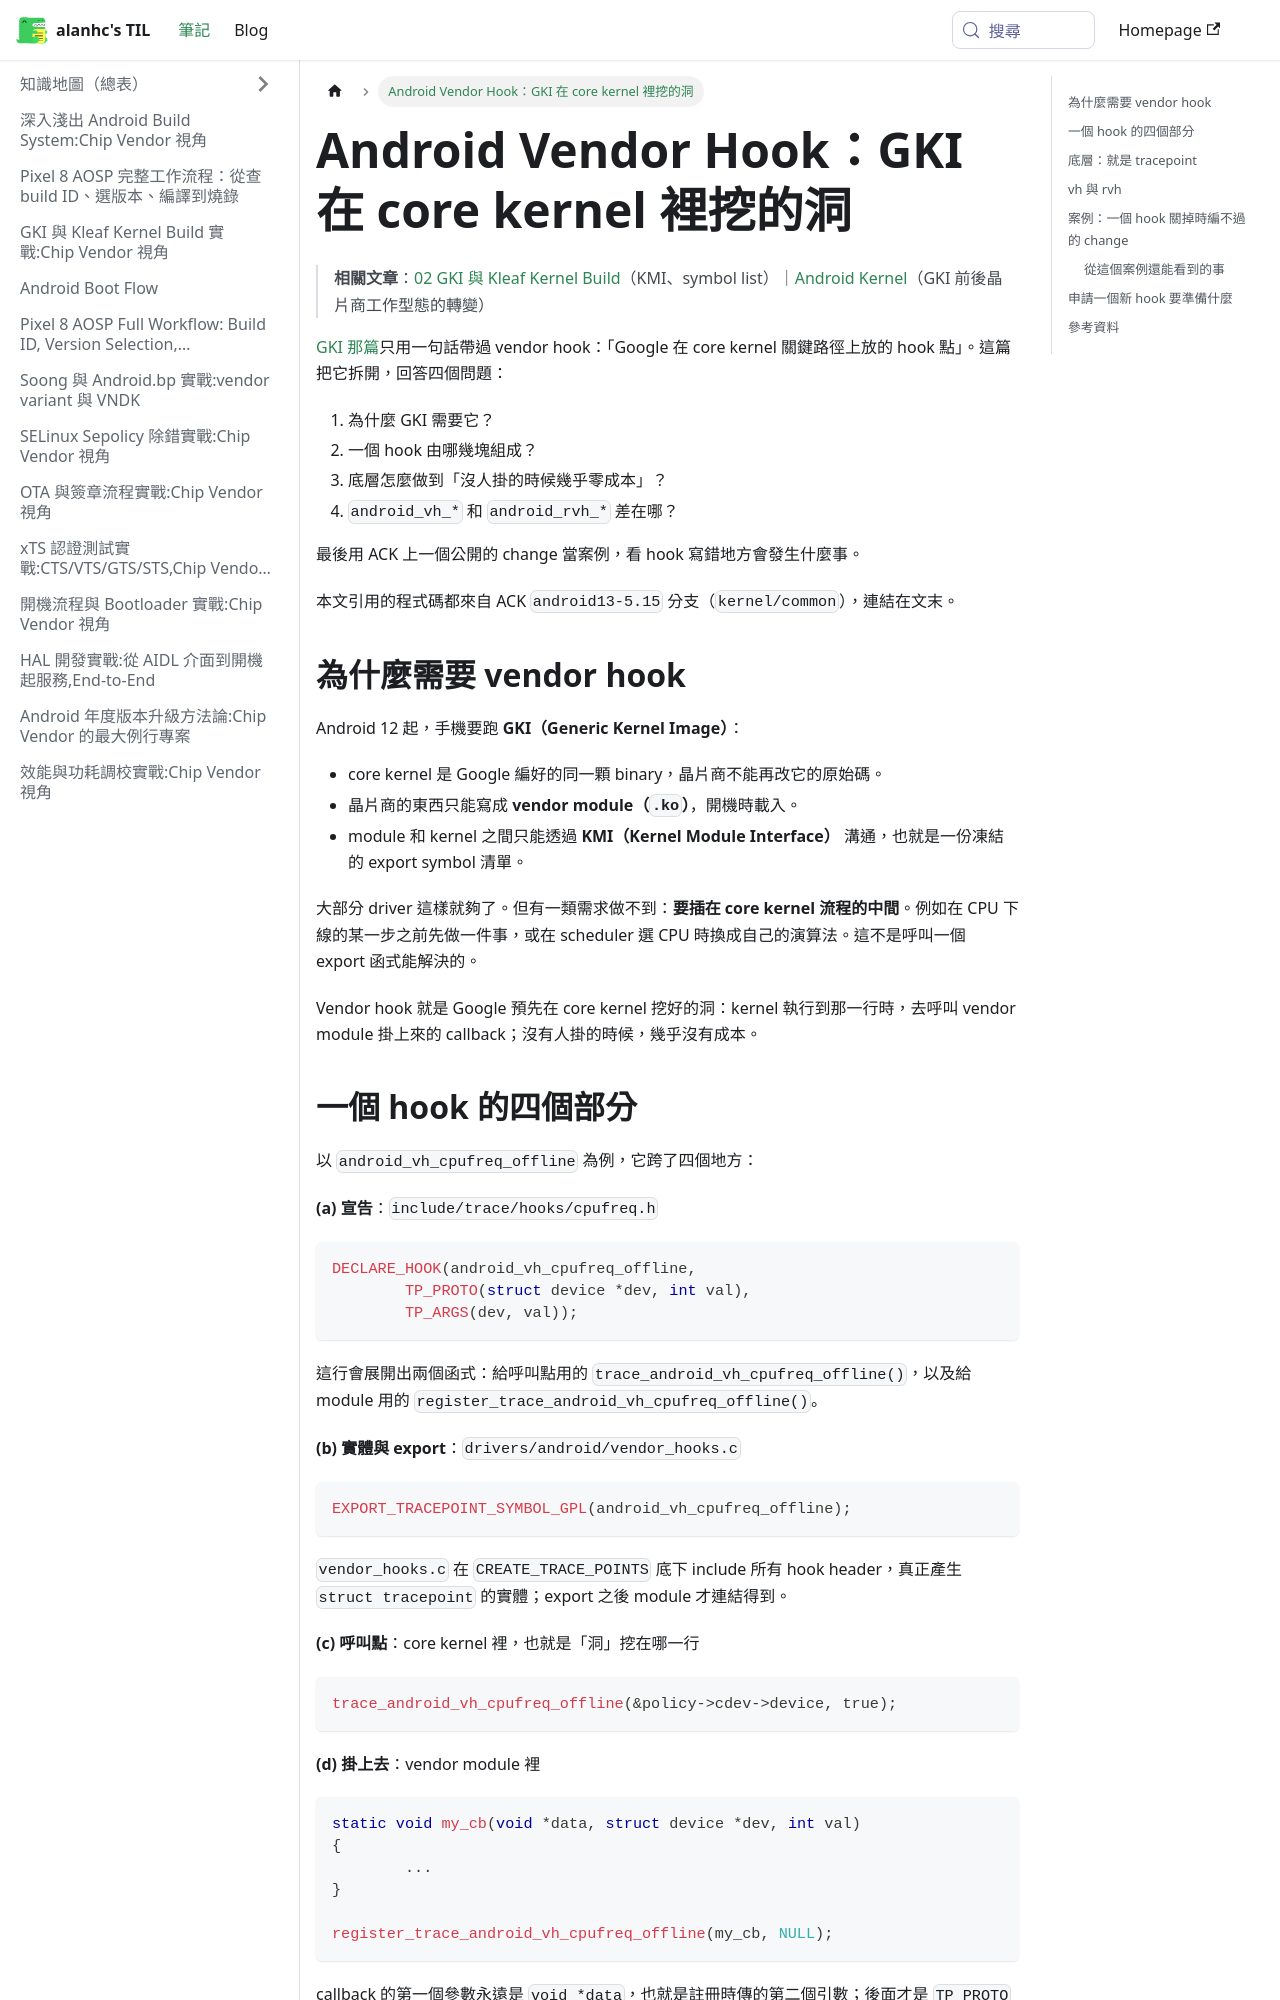

repository: alanhc/til · page: docs/android-vendor-hook.html · generator: docusaurus

---
title: "Android Vendor Hook：GKI 在 core kernel 裡挖的洞"
date: 2026-11-13
tags: [android, kernel, gki, kmi, vendor-hook, tracepoint, static-key]
description: "從 ACK 原始碼拆解 vendor hook：為什麼 GKI 需要它、一個 hook 由哪四個部分組成、底層其實是 tracepoint 加 static key、vh 與 rvh 的差別（能不能睡、能掛幾個、能不能拔），以及用一個真實的 ACK change 看 hook 關掉時為什麼會編不過、callback 該放在哪裡。"
---

# Android Vendor Hook：GKI 在 core kernel 裡挖的洞

> **相關文章**：[02 GKI 與 Kleaf Kernel Build](./02-gki-kleaf-kernel-build.md)（KMI、symbol list）｜[Android Kernel](./android-kernel.md)（GKI 前後晶片商工作型態的轉變）

[GKI 那篇](./02-gki-kleaf-kernel-build.md)只用一句話帶過 vendor hook：「Google 在 core kernel 關鍵路徑上放的 hook 點」。這篇把它拆開，回答四個問題：

1. 為什麼 GKI 需要它？
2. 一個 hook 由哪幾塊組成？
3. 底層怎麼做到「沒人掛的時候幾乎零成本」？
4. `android_vh_*` 和 `android_rvh_*` 差在哪？

最後用 ACK 上一個公開的 change 當案例，看 hook 寫錯地方會發生什麼事。

本文引用的程式碼都來自 ACK `android13-5.15` 分支（`kernel/common`），連結在文末。

## 為什麼需要 vendor hook

Android 12 起，手機要跑 **GKI（Generic Kernel Image）**：

- core kernel 是 Google 編好的同一顆 binary，晶片商不能再改它的原始碼。
- 晶片商的東西只能寫成 **vendor module（`.ko`）**，開機時載入。
- module 和 kernel 之間只能透過 **KMI（Kernel Module Interface）** 溝通，也就是一份凍結的 export symbol 清單。

大部分 driver 這樣就夠了。但有一類需求做不到：**要插在 core kernel 流程的中間**。例如在 CPU 下線的某一步之前先做一件事，或在 scheduler 選 CPU 時換成自己的演算法。這不是呼叫一個 export 函式能解決的。

Vendor hook 就是 Google 預先在 core kernel 挖好的洞：kernel 執行到那一行時，去呼叫 vendor module 掛上來的 callback；沒有人掛的時候，幾乎沒有成本。
